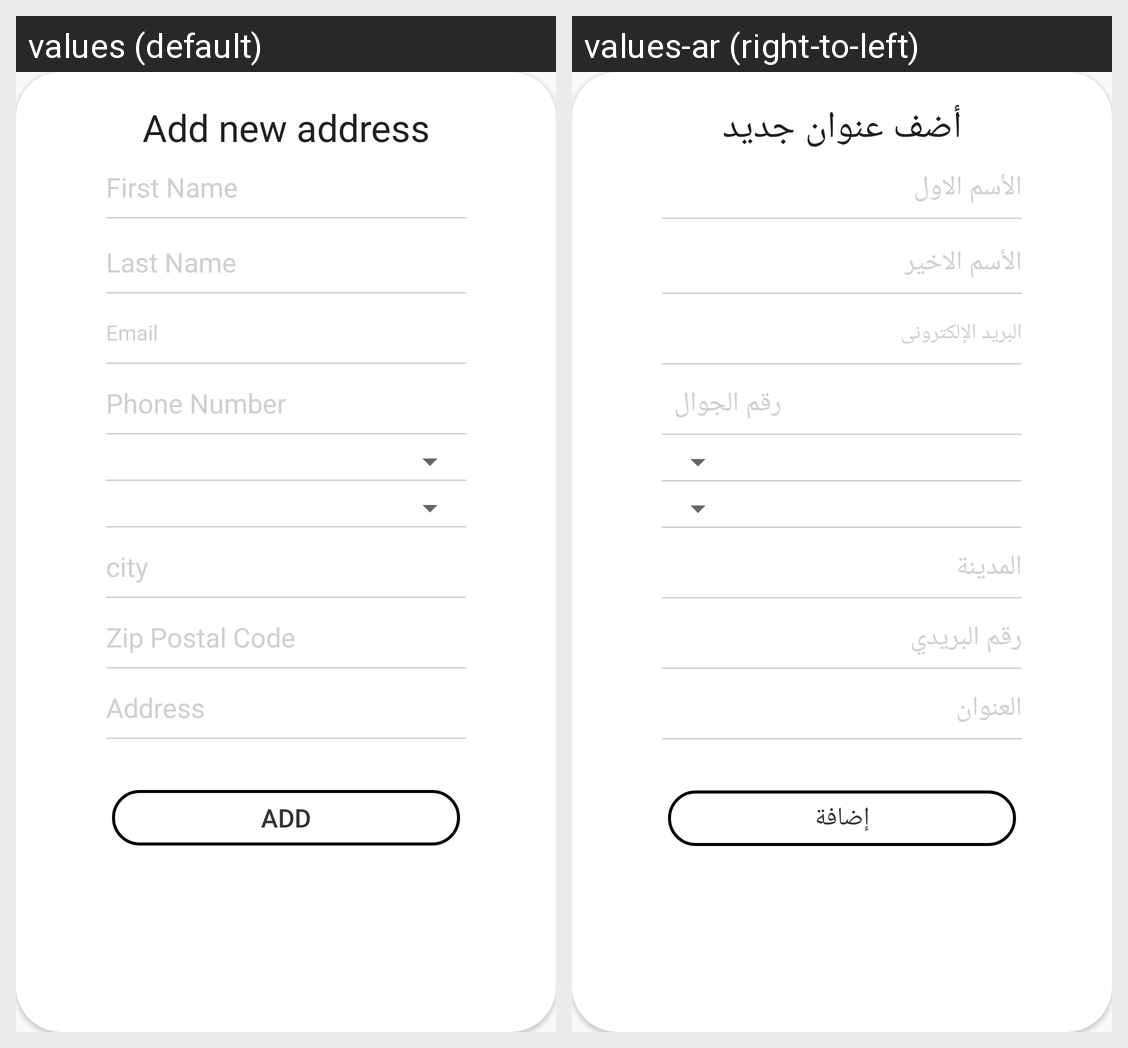

Strings drawn on this Android screen and how each of the app's shown locales translates them:
Android screen res/layout/add_adress_fragment.xml rendered under 2 locales, left to right: values (default), values-ar (right-to-left). Device: Nexus 5 (rendered at 1080×1920; each locale shown at half size, 540×960, under a caption strip naming it); theme AppTheme.
Strings drawn on this screen, with the default value and each locale's value (text and hints the layout hard-codes, and strings that could not be matched under every locale, appear in the picture but are not listed):

Add_new_address
  values: Add new address
  values-ar: أضف عنوان جديد

first_name
  values: First Name
  values-ar: الأسم الاول

last_name
  values: Last Name
  values-ar: الأسم الاخير

email
  values: Email
  values-ar: البريد الإلكترونى

phone_number
  values: Phone Number
  values-ar: رقم الجوال

city
  values: city
  values-ar: المدينة

zip_postal_code
  values: Zip Postal Code
  values-ar: رقم البريدي

Address
  values: Address
  values-ar: العنوان

Add
  values: Add
  values-ar: إضافة
